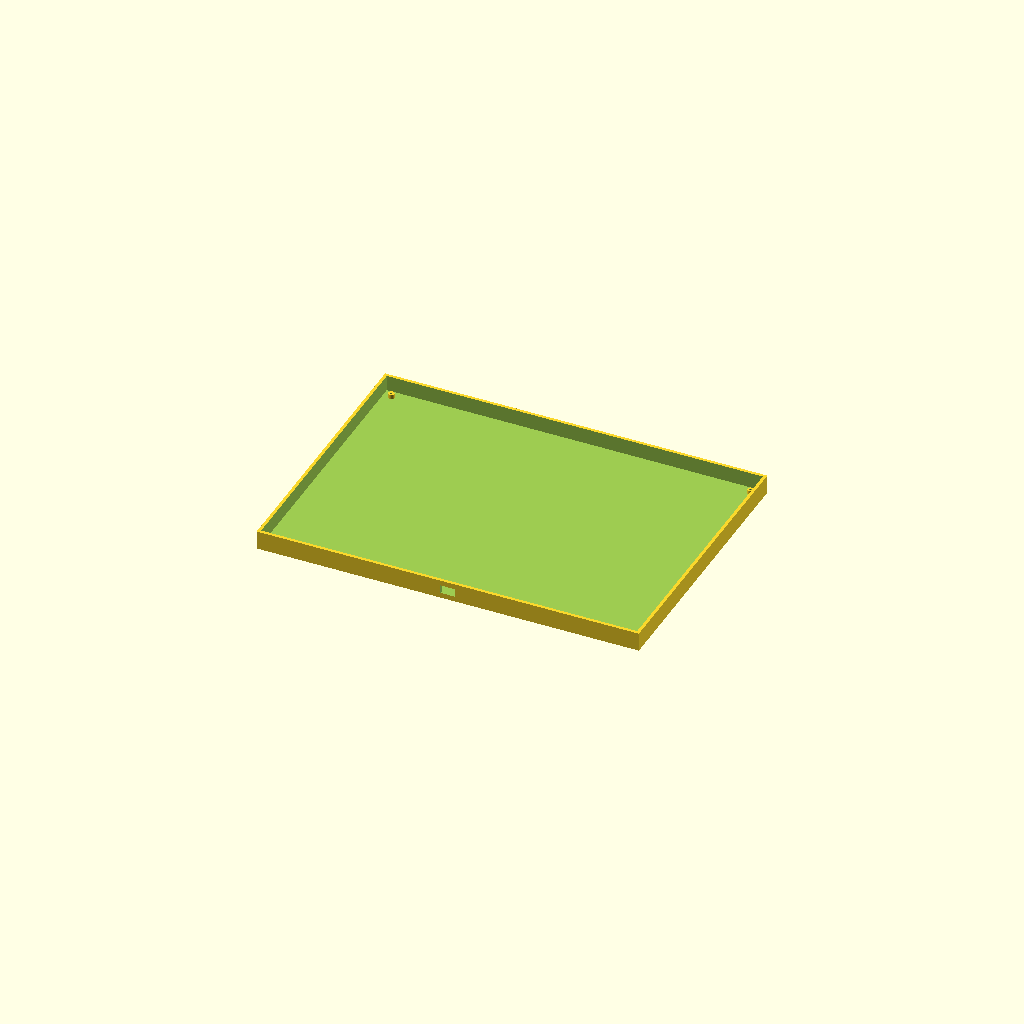
Cell 1: the model at its default parameters.
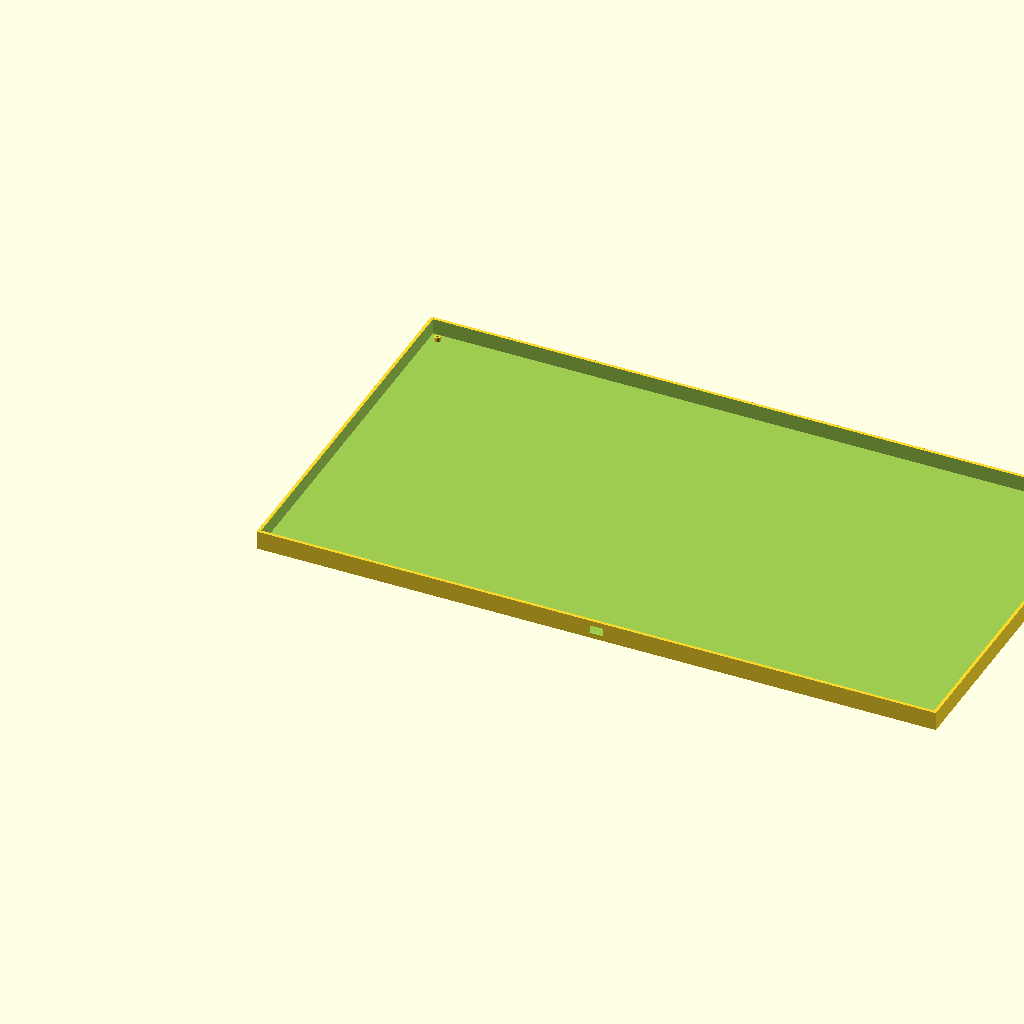
Cell 2 — unit set to 38.1, the other parameters unchanged.
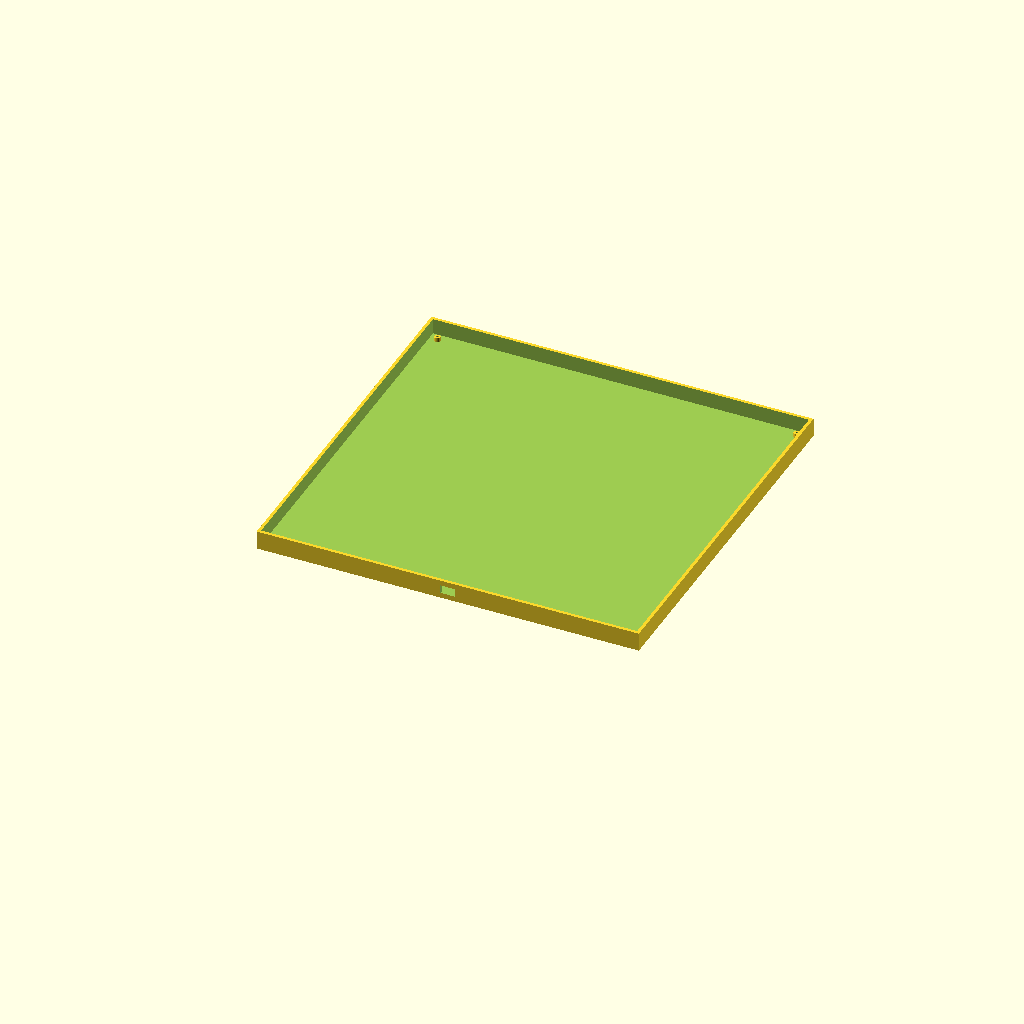
Cell 3: the same model with rows = 10.
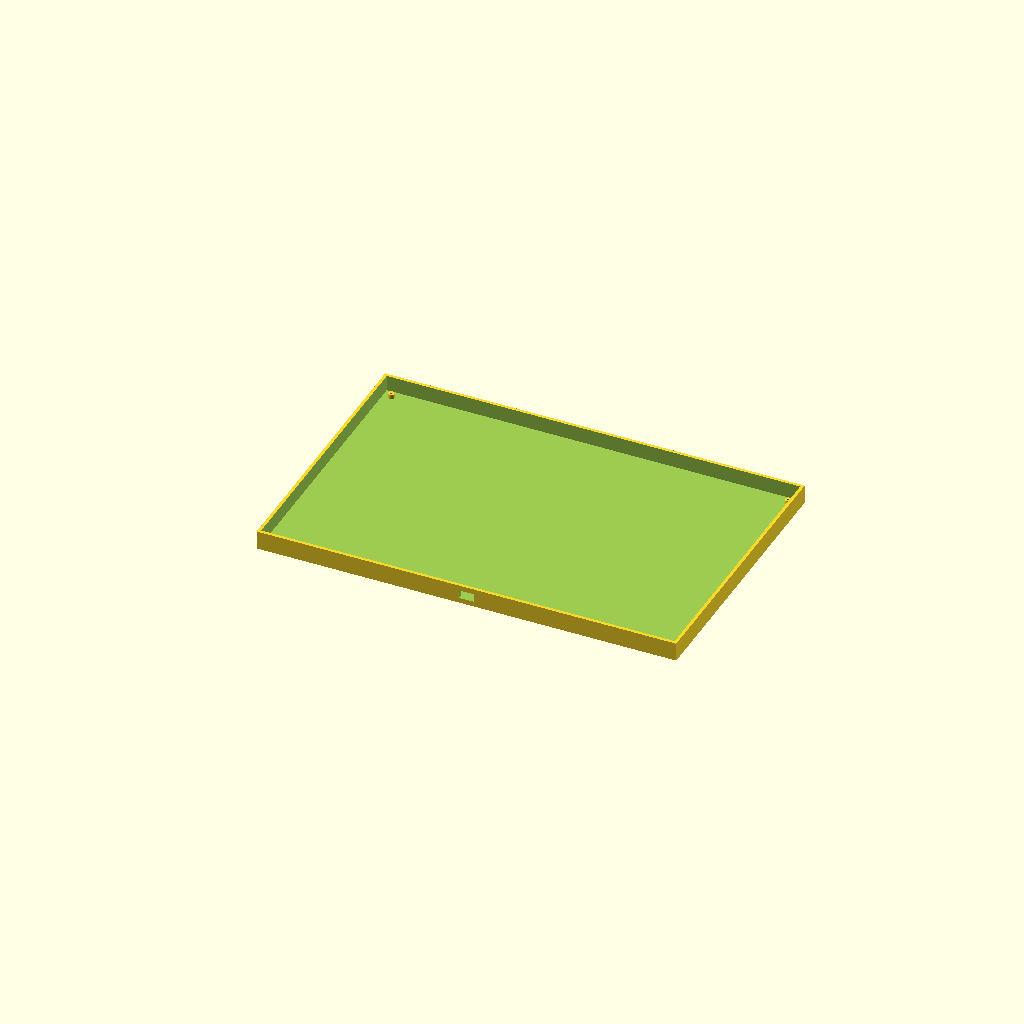
Cell 4: the same model with margin_x = 36.
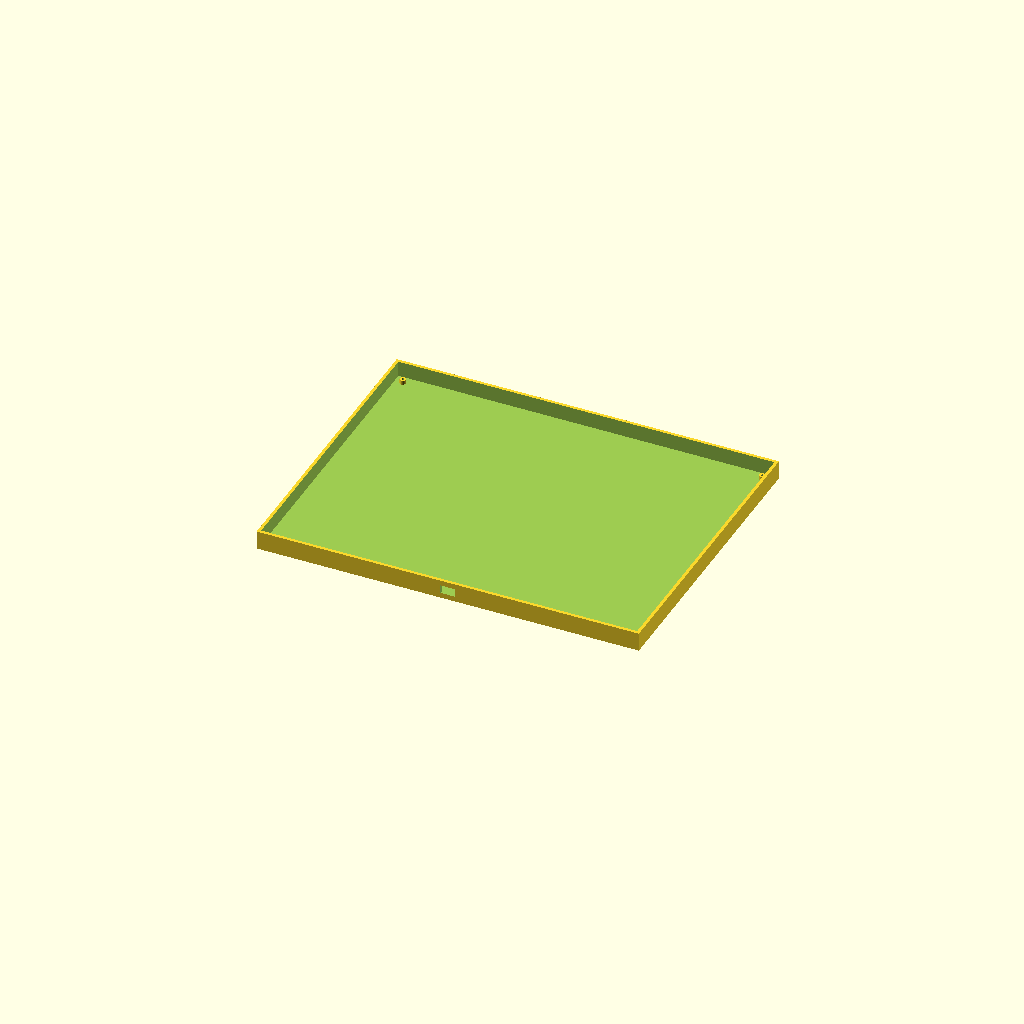
Cell 5 — margin_y set to 48, the other parameters unchanged.
All cells are drawn from one camera (rotation 55°, 0°, 25°, orthographic, colour scheme Cornfield), so only the parameter changes between them.
The OpenSCAD source (keyboard/60-percent/shell/case.scad):
// ISM 60% keyboard case — parametric OpenSCAD (original ISM design)
// International Squirrel Machines
// Units: millimeters. Matches scripts/build_keyboard_final.py board outline.

/* [Plate / PCB] */
unit        = 19.05;
cols        = 14;
rows        = 5;
margin_x    = 18;
margin_y    = 24;
pcb_extra_x = 40;   // right routing margin in PCB builder
pcb_extra_y = 140;  // MCU + COL/ROW fan skirt
wall        = 3.0;
base_th     = 3.0;
lip         = 1.2;
usb_w       = 14;
usb_h       = 8;
mount_d     = 2.2;
badge_depth = 0.8;

pcb_w = margin_x * 2 + 15 * unit + pcb_extra_x;
pcb_h = margin_y + rows * unit + pcb_extra_y;
case_w = pcb_w + 2 * wall;
case_h = pcb_h + 2 * wall;
case_z = 18;

module plate_outline() {
    square([pcb_w, pcb_h]);
}

module switch_cutouts() {
    for (r = [0:rows - 1], c = [0:cols - 1]) {
        translate([
            margin_x + (c + 0.5) * unit,
            margin_y + (r + 0.5) * unit,
            -1
        ])
            cube([14, 14, wall + 4], center = true);
    }
}

module bottom_shell() {
    difference() {
        translate([-wall, -wall, 0])
            cube([case_w, case_h, case_z]);
        translate([0, 0, base_th])
            cube([pcb_w, pcb_h, case_z]);
        translate([pcb_w / 2 - usb_w / 2, -wall - 1, base_th + 2])
            cube([usb_w, wall + 4, usb_h]);
        translate([6, 6, base_th - badge_depth])
            linear_extrude(height = badge_depth + 0.1)
                text("ISM 60%", size = 5, font="Liberation Sans:style=Bold");
    }
    for (p = [
        [8, 8], [pcb_w - 8, 8], [8, pcb_h - 8], [pcb_w - 8, pcb_h - 8]
    ]) {
        translate([p[0], p[1], base_th])
            difference() {
                cylinder(h = 4, d = 6, $fn = 24);
                translate([0, 0, -0.1])
                    cylinder(h = 5, d = mount_d, $fn = 20);
            }
    }
}

module top_plate() {
    difference() {
        translate([-lip, -lip, 0])
            cube([pcb_w + 2 * lip, pcb_h + 2 * lip, wall]);
        switch_cutouts();
        translate([margin_x, margin_y + rows * unit + 2, -1])
            cube([cols * unit, pcb_extra_y - 4, wall + 2]);
    }
}

module top_frame() {
    difference() {
        translate([-wall, -wall, 0])
            cube([case_w, case_h, 8]);
        translate([lip, lip, -1])
            cube([pcb_w - 2 * lip, pcb_h - 2 * lip, 10]);
        translate([pcb_w / 2 - usb_w / 2, -wall - 1, 2])
            cube([usb_w, wall + 4, usb_h]);
    }
}

bottom_shell();
Customizer parameters (derived from the source; name, type, default, range or options):
unit: number, default 19.05
cols: number, default 14
rows: number, default 5
margin_x: number, default 18
margin_y: number, default 24
pcb_extra_x: number, default 40
pcb_extra_y: number, default 140
wall: number, default 3
base_th: number, default 3
lip: number, default 1.2
usb_w: number, default 14
usb_h: number, default 8
mount_d: number, default 2.2
badge_depth: number, default 0.8
case_z: number, default 18
